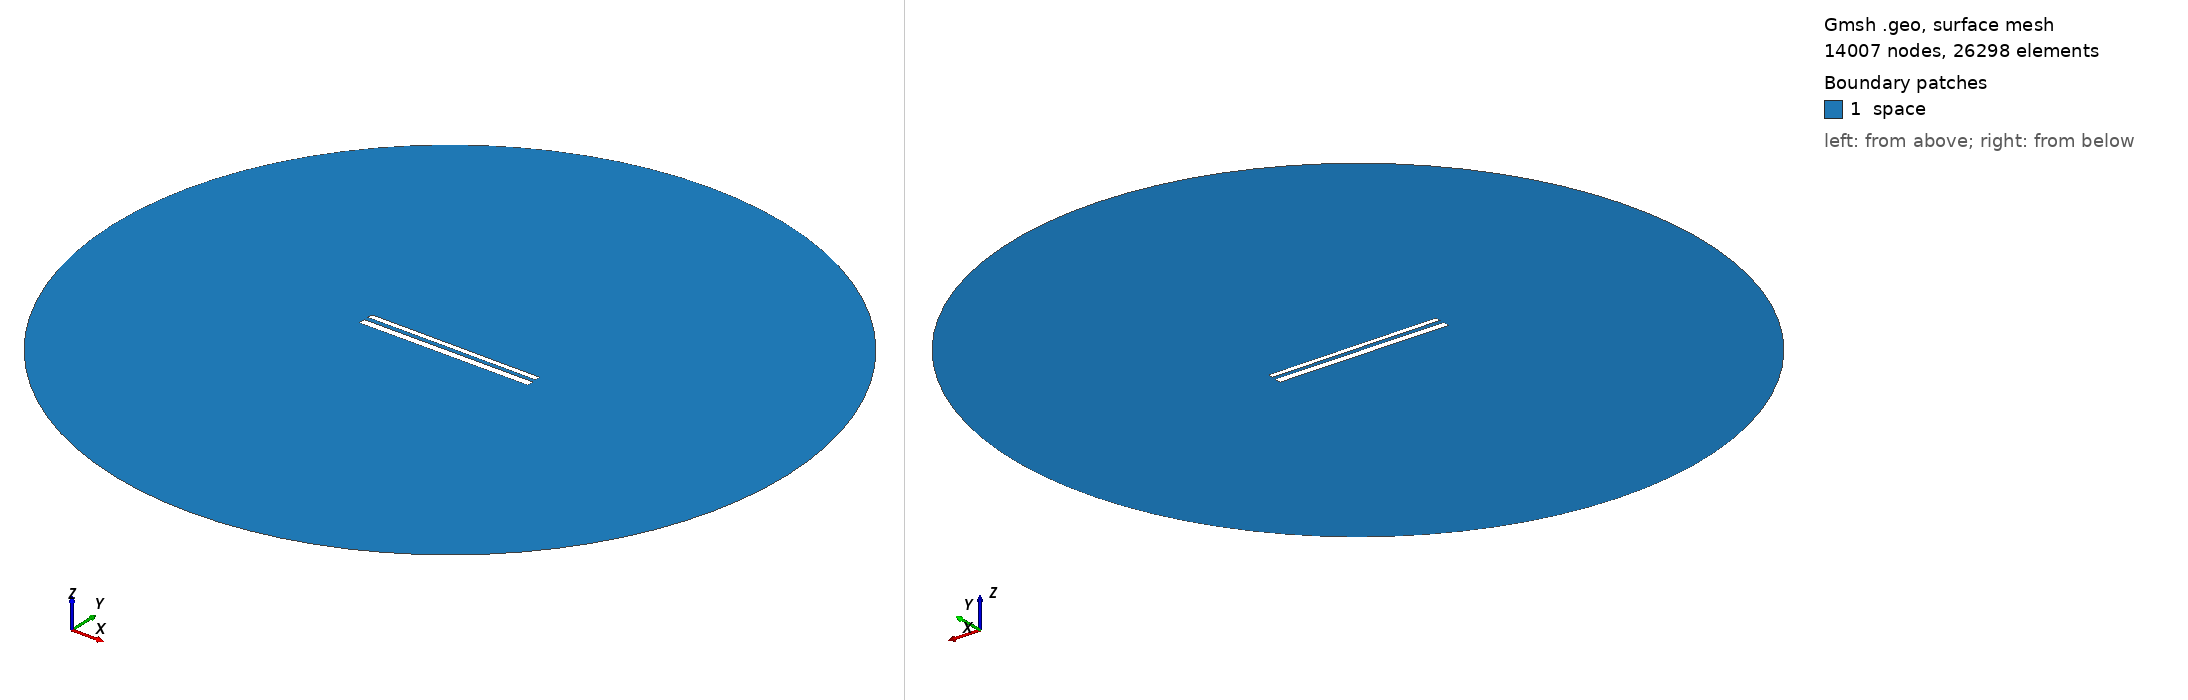

Gmsh geometry script, surface-meshed: 14007 nodes, 26298 surface elements. Boundary patches (legend numbers): 1 space. Left view from above one corner, right view from below the opposite corner. Legend entries are the model's physical surfaces. The drawing asked Gmsh for element sizes between 1% and 20% of the model's largest extent; the script's own settings can give other sizes.

=== 11938.geo (drawn) ===
//---------------------------------------
// Geometry kernel
//---------------------------------------

SetFactory("OpenCASCADE");



//---------------------------------------
// Parameters of the geometry
//---------------------------------------

// Overetch of the upper plate
overetch = 0.375;

// Distance between the plates
distance = 2.5;

// Discretization over the x axis (for the deformation)
nx = 50; 

// Length of the plate
L = 100 - overetch; 

// Number of modes
n = 4; 

// 1st mode coefficient
coeff(1) = -0.15;
beta(1) = 0.596864 * 3.1415926535 / L;

// 2nd mode coefficient
coeff(2) = 0.0;
beta(2) = 1.49418 * 3.1415926535 / L;

// 3rd mode coefficient
coeff(3) = 0.0;
beta(3) = 2.50025 * 3.1415926535 / L;

// 4th mode coefficient
coeff(4) = 0.0;
beta(4) = 3.49999 * 3.1415926535 / L;



//---------------------------------------
// Upper plate (deformed rectangle)
//---------------------------------------

// Coordiantes of the upper plate
xmin = -50;
xmax = 50 - overetch;

// Height of the upper plate
yheight = 4 - 2 * overetch;

// Indexes of the points
UpperID[] = {};
LowerID[] = {};
LeftID[] = {};
RightID[] = {};

// Point index
p = 1;

// Horizontal edges
For i In {1:nx}
    x = xmin + (i-1)*(xmax - xmin)/(nx-1);

    y_bottom = distance / 2 + overetch;
    For j In {1:n}
        C = (Cosh(beta(j)*L) + Cos(beta(j)*L)) / (Sinh(beta(j)*L) + Sin(beta(j)*L));
        y_bottom  = y_bottom + coeff(j) * (Cosh(beta(j)*(x+50)) - Cos(beta(j)*(x+50)) - C * (Sinh(beta(j)*(x+50)) - Sin(beta(j)*(x+50))));
    EndFor

    y_top = y_bottom + yheight;

    Point(p) = {x, y_top, 0, 1.0};
    UpperID[i] = p;
    p = p + 1;

    Point(p) = {x, y_bottom, 0, 1.0};
    LowerID[i] = p;
    p = p + 1;
EndFor

// Create point lists
UpperPts[] = {}; LowerPts[] = {};
For i In {1:nx}
  UpperPts[] += {UpperID[i]};
  LowerPts[] += {LowerID[i]};
EndFor

// Build splines
Spline(1) = {UpperPts[]};
Spline(2) = {LowerPts[]};
Line(3) = {LowerPts[nx-1], UpperPts[nx-1]};
Line(4) = {LowerPts[0], UpperPts[0]};

// Build the plane surface
Curve Loop(1) = {2, 3, -1, -4};
Plane Surface(1) = {1};



//---------------------------------------
// Lower plate (rectangle)
//---------------------------------------

// Vertices
Point(1001) = {-50, -1, 0, 1.0};
Point(1002) = { 50, -1, 0, 1.0};
Point(1003) = { 50,  -5, 0, 1.0};
Point(1004) = {-50,  -5, 0, 1.0};

// Edges
Line(5) = {1001, 1002};
Line(6) = {1002, 1003};
Line(7) = {1003, 1004};
Line(8) = {1004, 1001};

// Plane surface
Line Loop(2) = {5, 6, 7, 8};
Plane Surface(2) = {2}; 



//---------------------------------------
// Outer (fictious) boundary
//---------------------------------------

// Points
Point(1005) = {0, 0, 0};       // Center
Point(1006) = {200, 0, 0};     // Start point
Point(1007) = {0, 200, 0};     // 90 degrees
Point(1008) = {-200, 0, 0};    // 180 degrees
Point(1009) = {0, -200, 0};    // 270 degrees

// Circle arcs (each needs start, center, end)
Circle(9) = {1006, 1005, 1007};
Circle(10) = {1007, 1005, 1008};
Circle(11) = {1008, 1005, 1009};
Circle(12) = {1009, 1005, 1006};

// Plane surface for the entire domain
Curve Loop(3) = {9, 10, 11, 12};
Surface(3) = {3};

// Subtract the plates from the whole domain to obtain the actual domain where we want to solve the equations
BooleanDifference{ Surface{3}; Delete; }{ Surface{1}; Surface{2}; Delete; }




//---------------------------------------
// Transfinite Lines/Curves
//---------------------------------------

// Set the number of points on the boundaries
r = 7;

// Plates
Transfinite Curve {1, 2} = 50*r Using Progression 1;
Transfinite Curve {3, 4} = 2*r Using Progression 1;
Transfinite Line {5, 7} = 50*r Using Progression 1;
Transfinite Line {6, 8} = 2*r Using Progression 1;

// Outer boundary
Transfinite Line {9, 10, 11, 12} = 20 Using Progression 1;



//---------------------------------------
// Physical groups
//---------------------------------------                

// Physical curves (boundaries)
Physical Line("force_segment", 10) = {2};
Physical Line("upper_plate", 11) = {1, 3, 4};
Physical Line("lower_plate", 12) = {5, 6, 7, 8};
Physical Line("boundary", 20) = {9, 10, 11, 12};

// Physical Surfaces
Physical Surface("space", 30) = {3};



//---------------------------------------
// 6. Generate the Mesh
//---------------------------------------

// 2D mesh generation
Mesh 2;
